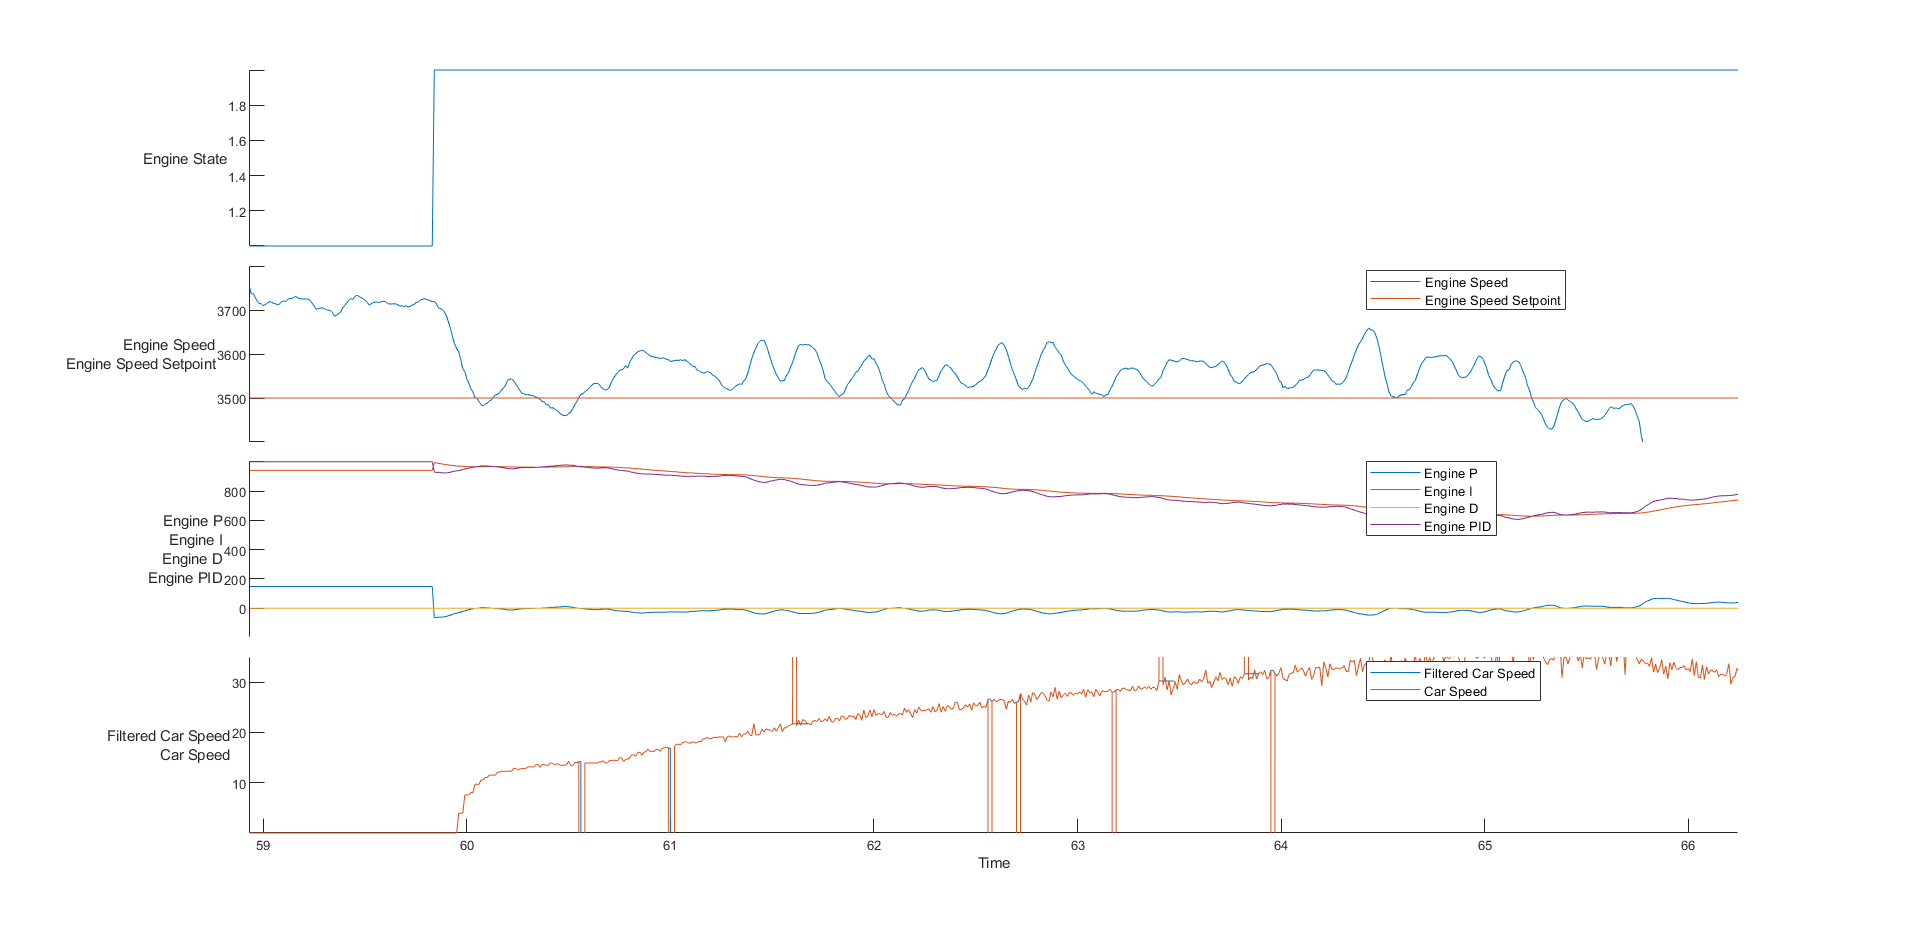

Data behind this chart, as committed beside it:
time, rwSpeed, eState, eSpeed, ePID, eP, eI, eD, pState, pEncoder, pLoadCellForce, pMotorCurrent, pControllerOutput, sState, sEncoder, sLoadCellForce, sMotorCurrent, sControllerOutput, sEncoderPID, sLoadCellPID, sLoadCellP, sLoadCellI, sLoadCellD, fBrakePressure
18755224, 0, 1, 0, 0, 0, 0, 0, 3, -3025, -59, 13, 0, 3, -1800, 71, 21, 0, 0, 0, 0, 0, 0, 99
18765235, 0, 1, 0, 0, 0, 0, 0, 3, -3025, -59, 13, 0, 3, -1800, 71, 21, 0, 0, 0, 0, 0, 0, 100
18775207, 0, 1, 0, 0, 0, 0, 0, 3, -3025, -59, 14, 0, 3, -1800, 71, 21, 0, 0, 0, 0, 0, 0, 99
18785222, 0, 1, 0, 0, 0, 0, 0, 3, -3025, -59, 14, 0, 3, -1800, 71, 21, 0, 0, 0, 0, 0, 0, 99
18795198, 0, 1, 0, 0, 0, 0, 0, 3, -3025, -59, 13, 0, 3, -1800, 71, 22, 0, 0, 0, 0, 0, 0, 99
18805211, 0, 1, 0, 0, 0, 0, 0, 3, -3025, -59, 13, 0, 3, -1800, 71, 20, 0, 0, 0, 0, 0, 0, 99
18815220, 0, 1, 0, 0, 0, 0, 0, 3, -3025, -59, 13, 0, 3, -1800, 71, 21, 0, 0, 0, 0, 0, 0, 99
18825233, 0, 1, 0, 0, 0, 0, 0, 3, -3025, -59, 13, 0, 3, -1800, 71, 20, 0, 0, 0, 0, 0, 0, 99
18835208, 0, 1, 0, 0, 0, 0, 0, 3, -3025, -59, 13, 0, 3, -1800, 71, 21, 0, 0, 0, 0, 0, 0, 99
18845221, 0, 1, 0, 0, 0, 0, 0, 3, -3025, -59, 12, 0, 3, -1800, 71, 22, 0, 0, 0, 0, 0, 0, 99
18855200, 0, 1, 0, 0, 0, 0, 0, 3, -3025, -59, 13, 0, 3, -1800, 71, 21, 0, 0, 0, 0, 0, 0, 99
18865208, 0, 1, 0, 0, 0, 0, 0, 3, -3025, -59, 13, 0, 3, -1800, 71, 21, 0, 0, 0, 0, 0, 0, 99
18875224, 0, 1, 0, 0, 0, 0, 0, 3, -3025, -59, 13, 0, 3, -1800, 71, 22, 0, 0, 0, 0, 0, 0, 99
18885199, 0, 1, 0, 0, 0, 0, 0, 3, -3025, -59, 13, 0, 3, -1800, 71, 21, 0, 0, 0, 0, 0, 0, 99
18895209, 0, 1, 0, 0, 0, 0, 0, 3, -3025, -59, 12, 0, 3, -1800, 71, 21, 0, 0, 0, 0, 0, 0, 99
18905221, 0, 1, 0, 0, 0, 0, 0, 3, -3025, -59, 13, 0, 3, -1800, 71, 22, 0, 0, 0, 0, 0, 0, 99
18915233, 0, 1, 0, 0, 0, 0, 0, 3, -3025, -59, 13, 0, 3, -1800, 71, 21, 0, 0, 0, 0, 0, 0, 99
18925207, 0, 1, 0, 0, 0, 0, 0, 3, -3025, -59, 13, 0, 3, -1800, 71, 21, 0, 0, 0, 0, 0, 0, 99
18935224, 0, 1, 0, 0, 0, 0, 0, 3, -3025, -59, 13, 0, 3, -1800, 71, 22, 0, 0, 0, 0, 0, 0, 99
18945200, 0, 1, 0, 0, 0, 0, 0, 3, -3025, -59, 13, 0, 3, -1800, 71, 21, 0, 0, 0, 0, 0, 0, 100
18955211, 0, 1, 0, 0, 0, 0, 0, 3, -3025, -59, 13, 0, 3, -1800, 71, 21, 0, 0, 0, 0, 0, 0, 100
18965226, 0, 1, 0, 0, 0, 0, 0, 3, -3025, -59, 14, 0, 3, -1800, 71, 21, 0, 0, 0, 0, 0, 0, 99
18975203, 0, 1, 0, 0, 0, 0, 0, 3, -3025, -59, 13, 0, 3, -1800, 71, 21, 0, 0, 0, 0, 0, 0, 99
18985217, 0, 1, 0, 0, 0, 0, 0, 3, -3025, -59, 13, 0, 3, -1800, 71, 21, 0, 0, 0, 0, 0, 0, 99
18995232, 0, 1, 0, 0, 0, 0, 0, 3, -3025, -59, 13, 0, 3, -1800, 71, 21, 0, 0, 0, 0, 0, 0, 99
19005210, 0, 1, 0, 0, 0, 0, 0, 3, -3025, -59, 13, 0, 3, -1800, 71, 21, 0, 0, 0, 0, 0, 0, 99
19015231, 0, 1, 0, 0, 0, 0, 0, 3, -3025, -59, 13, 0, 3, -1800, 71, 21, 0, 0, 0, 0, 0, 0, 99
19025204, 0, 1, 0, 0, 0, 0, 0, 3, -3025, -59, 13, 0, 3, -1800, 71, 21, 0, 0, 0, 0, 0, 0, 99
19035217, 0, 1, 0, 0, 0, 0, 0, 3, -3025, -59, 13, 0, 3, -1800, 71, 21, 0, 0, 0, 0, 0, 0, 100
19045231, 0, 1, 0, 0, 0, 0, 0, 3, -3025, -59, 13, 0, 3, -1800, 71, 21, 0, 0, 0, 0, 0, 0, 100
19055209, 0, 1, 0, 0, 0, 0, 0, 3, -3025, -59, 13, 0, 3, -1800, 71, 21, 0, 0, 0, 0, 0, 0, 99
19065231, 0, 1, 0, 0, 0, 0, 0, 3, -3025, -59, 13, 0, 3, -1800, 71, 21, 0, 0, 0, 0, 0, 0, 99
19075207, 0, 1, 0, 0, 0, 0, 0, 3, -3025, -59, 13, 0, 3, -1800, 71, 21, 0, 0, 0, 0, 0, 0, 99
19085219, 0, 1, 0, 0, 0, 0, 0, 3, -3025, -59, 14, 0, 3, -1800, 71, 23, 0, 0, 0, 0, 0, 0, 99
19095232, 0, 1, 0, 0, 0, 0, 0, 3, -3025, -59, 14, 0, 3, -1800, 71, 21, 0, 0, 0, 0, 0, 0, 99
19105207, 0, 1, 0, 0, 0, 0, 0, 3, -3025, -59, 13, 0, 3, -1800, 71, 21, 0, 0, 0, 0, 0, 0, 99
19115220, 0, 1, 0, 0, 0, 0, 0, 3, -3025, -59, 13, 0, 3, -1800, 71, 21, 0, 0, 0, 0, 0, 0, 99
19125199, 0, 1, 0, 0, 0, 0, 0, 3, -3025, -59, 13, 0, 3, -1800, 71, 21, 0, 0, 0, 0, 0, 0, 99
19135208, 0, 1, 0, 0, 0, 0, 0, 3, -3025, -59, 13, 0, 3, -1800, 71, 21, 0, 0, 0, 0, 0, 0, 99
19145225, 0, 1, 0, 0, 0, 0, 0, 3, -3025, -59, 13, 0, 3, -1800, 71, 21, 0, 0, 0, 0, 0, 0, 100
19155200, 0, 1, 0, 0, 0, 0, 0, 3, -3025, -59, 13, 0, 3, -1800, 71, 21, 0, 0, 0, 0, 0, 0, 99
19165214, 0, 1, 0, 0, 0, 0, 0, 3, -3025, -59, 13, 0, 3, -1800, 71, 22, 0, 0, 0, 0, 0, 0, 99
19175225, 0, 1, 0, 0, 0, 0, 0, 3, -3025, -59, 13, 0, 3, -1800, 71, 22, 0, 0, 0, 0, 0, 0, 99
19185199, 0, 1, 0, 0, 0, 0, 0, 3, -3025, -59, 13, 0, 3, -1800, 71, 21, 0, 0, 0, 0, 0, 0, 99
19195217, 0, 1, 0, 0, 0, 0, 0, 3, -3025, -59, 13, 0, 3, -1800, 71, 21, 0, 0, 0, 0, 0, 0, 99
19205232, 0, 1, 0, 0, 0, 0, 0, 3, -3025, -59, 13, 0, 3, -1800, 71, 21, 0, 0, 0, 0, 0, 0, 99
19215210, 0, 1, 0, 0, 0, 0, 0, 3, -3025, -59, 13, 0, 3, -1800, 71, 21, 0, 0, 0, 0, 0, 0, 99
19225219, 0, 1, 0, 0, 0, 0, 0, 3, -3025, -59, 13, 0, 3, -1800, 71, 21, 0, 0, 0, 0, 0, 0, 100
19235235, 0, 1, 0, 0, 0, 0, 0, 3, -3025, -59, 14, 0, 3, -1800, 71, 21, 0, 0, 0, 0, 0, 0, 99
19245211, 0, 1, 0, 0, 0, 0, 0, 3, -3025, -59, 14, 0, 3, -1800, 71, 21, 0, 0, 0, 0, 0, 0, 99
19255224, 0, 1, 0, 0, 0, 0, 0, 3, -3025, -59, 13, 0, 3, -1800, 71, 21, 0, 0, 0, 0, 0, 0, 99
19265203, 0, 1, 0, 0, 0, 0, 0, 3, -3025, -59, 13, 0, 3, -1800, 71, 21, 0, 0, 0, 0, 0, 0, 99
19275212, 0, 1, 0, 0, 0, 0, 0, 3, -3025, -59, 13, 0, 3, -1800, 71, 21, 0, 0, 0, 0, 0, 0, 99
19285224, 0, 1, 0, 0, 0, 0, 0, 3, -3025, -59, 13, 0, 3, -1800, 71, 21, 0, 0, 0, 0, 0, 0, 99
19295199, 0, 1, 0, 0, 0, 0, 0, 3, -3025, -59, 13, 0, 3, -1800, 71, 21, 0, 0, 0, 0, 0, 0, 99
19305213, 0, 1, 0, 0, 0, 0, 0, 3, -3025, -59, 13, 0, 3, -1800, 71, 21, 0, 0, 0, 0, 0, 0, 99
19315224, 0, 1, 0, 0, 0, 0, 0, 3, -3025, -59, 13, 0, 3, -1800, 71, 21, 0, 0, 0, 0, 0, 0, 100
19325211, 0, 1, 0, 0, 0, 0, 0, 3, -3025, -59, 13, 0, 3, -1800, 71, 21, 0, 0, 0, 0, 0, 0, 100
19335201, 0, 1, 0, 0, 0, 0, 0, 3, -3025, -59, 16, 0, 3, -1800, 71, 22, 0, 0, 0, 0, 0, 0, 99
19345219, 0, 1, 0, 0, 0, 0, 0, 3, -3025, -59, 13, 0, 3, -1800, 71, 21, 0, 0, 0, 0, 0, 0, 99
... 10,484 more rows
